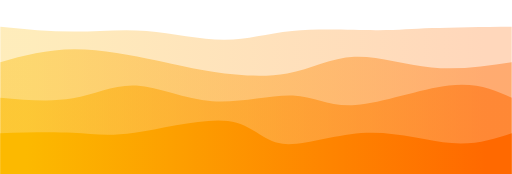
t = 0.00 s
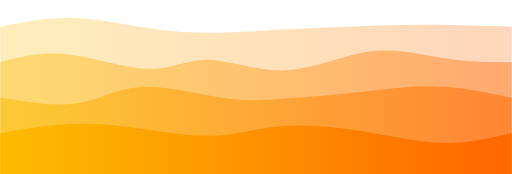
t = 0.75 s
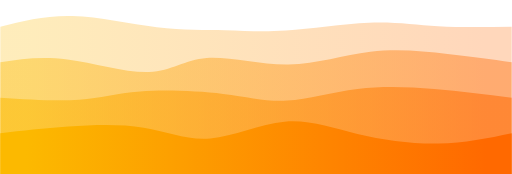
t = 1.25 s
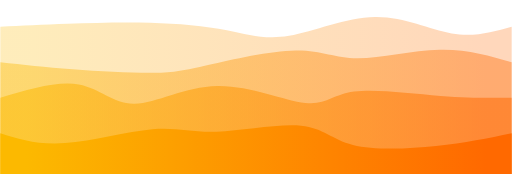
t = 2.00 s
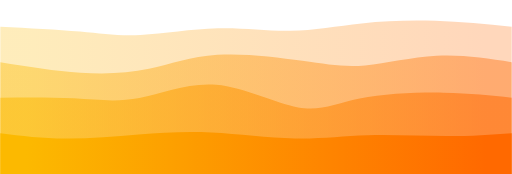
t = 2.75 s
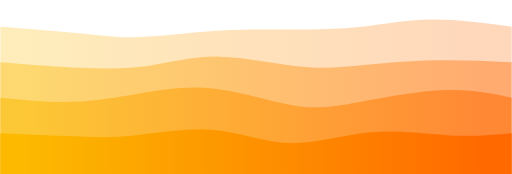
t = 3.25 s

The animated SVG that drew these frames (rendered in a browser with its animation timeline set to each time). Animation: 4 CSS @keyframes rules; one cycle of 4.00 s, repeats indefinitely.

<svg width="100%" height="100%" id="svg" viewBox="0 0 1440 490" xmlns="http://www.w3.org/2000/svg" class="transition duration-300 ease-in-out delay-150"><style>
          .path-0{
            animation:pathAnim-0 4s;
            animation-timing-function: linear;
            animation-iteration-count: infinite;
          }
          @keyframes pathAnim-0{
            0%{
              d: path("M 0,500 L 0,75 C 70.8450704225352,82.10408794228788 141.6901408450704,89.20817588457575 209,89 C 276.3098591549296,88.79182411542425 340.0845070422535,81.2713844039849 412,87 C 483.9154929577465,92.7286155960151 563.9718309859155,111.7062864994847 630,112 C 696.0281690140845,112.2937135005153 748.0281690140847,93.90346959807627 822,87 C 895.9718309859153,80.09653040192373 991.9154929577464,84.67983510821024 1057,85 C 1122.0845070422536,85.32016489178976 1156.3098591549294,81.37718996908279 1215,79 C 1273.6901408450706,76.62281003091721 1356.8450704225352,75.8114050154586 1440,75 L 1440,500 L 0,500 Z");
            }
            25%{
              d: path("M 0,500 L 0,75 C 65.50738577808312,54.6221229817932 131.01477155616624,34.2442459635864 208,38 C 284.98522844383376,41.7557540364136 373.4482995534181,69.6451391274476 447,81 C 520.5517004465819,92.3548608725524 579.1920302301615,87.17519752662317 632,85 C 684.8079697698385,82.82480247337683 731.7835795259361,83.65407076605977 801,81 C 870.2164204740639,78.34592923394023 961.6736516660942,72.20851940913774 1033,69 C 1104.3263483339058,65.79148059086226 1155.5218138096873,65.51185159738922 1220,67 C 1284.4781861903127,68.48814840261078 1362.2390930951565,71.74407420130538 1440,75 L 1440,500 L 0,500 Z");
            }
            50%{
              d: path("M 0,500 L 0,75 C 59.583648230848496,72.32188251459979 119.16729646169699,69.64376502919959 190,67 C 260.832703538303,64.35623497080041 342.9144623840605,61.74682239780144 422,64 C 501.0855376159395,66.25317760219856 577.174854002061,73.36894537959463 638,85 C 698.825145997939,96.63105462040537 744.386121607695,112.77739608382 813,101 C 881.613878392305,89.22260391618 973.2806595671591,49.52147028512539 1055,48 C 1136.719340432841,46.47852971487461 1208.4912401236688,83.13672277567845 1271,94 C 1333.5087598763312,104.86327722432155 1386.7543799381656,89.93163861216078 1440,75 L 1440,500 L 0,500 Z");
            }
            75%{
              d: path("M 0,500 L 0,75 C 87.94915836482306,81.28237718996908 175.89831672964613,87.56475437993815 236,96 C 296.1016832703539,104.43524562006185 328.35589144623845,115.02335967021644 386,110 C 443.64410855376155,104.97664032978356 526.6781174854001,84.34180693919616 604,78 C 681.3218825145999,71.65819306080384 752.9316386121608,79.60941257299896 818,82 C 883.0683613878392,84.39058742700104 941.5953280659567,81.22054276880797 1005,72 C 1068.4046719340433,62.77945723119202 1136.6870491240122,47.50841635176915 1210,47 C 1283.3129508759878,46.49158364823085 1361.6564754379938,60.74579182411543 1440,75 L 1440,500 L 0,500 Z");
            }
            100%{
              d: path("M 0,500 L 0,75 C 70.8450704225352,82.10408794228788 141.6901408450704,89.20817588457575 209,89 C 276.3098591549296,88.79182411542425 340.0845070422535,81.2713844039849 412,87 C 483.9154929577465,92.7286155960151 563.9718309859155,111.7062864994847 630,112 C 696.0281690140845,112.2937135005153 748.0281690140847,93.90346959807627 822,87 C 895.9718309859153,80.09653040192373 991.9154929577464,84.67983510821024 1057,85 C 1122.0845070422536,85.32016489178976 1156.3098591549294,81.37718996908279 1215,79 C 1273.6901408450706,76.62281003091721 1356.8450704225352,75.8114050154586 1440,75 L 1440,500 L 0,500 Z");
            }
          }</style><defs><linearGradient id="gradient" x1="0%" y1="50%" x2="100%" y2="50%"><stop offset="5%" stop-color="#fcb900"></stop><stop offset="95%" stop-color="#ff6900"></stop></linearGradient></defs><path d="M 0,500 L 0,75 C 70.8450704225352,82.10408794228788 141.6901408450704,89.20817588457575 209,89 C 276.3098591549296,88.79182411542425 340.0845070422535,81.2713844039849 412,87 C 483.9154929577465,92.7286155960151 563.9718309859155,111.7062864994847 630,112 C 696.0281690140845,112.2937135005153 748.0281690140847,93.90346959807627 822,87 C 895.9718309859153,80.09653040192373 991.9154929577464,84.67983510821024 1057,85 C 1122.0845070422536,85.32016489178976 1156.3098591549294,81.37718996908279 1215,79 C 1273.6901408450706,76.62281003091721 1356.8450704225352,75.8114050154586 1440,75 L 1440,500 L 0,500 Z" stroke="none" stroke-width="0" fill="url(#gradient)" fill-opacity="0.265" class="transition-all duration-300 ease-in-out delay-150 path-0"></path><style>
          .path-1{
            animation:pathAnim-1 4s;
            animation-timing-function: linear;
            animation-iteration-count: infinite;
          }
          @keyframes pathAnim-1{
            0%{
              d: path("M 0,500 L 0,175 C 65.6605977327379,157.12160769495017 131.3211954654758,139.24321538990037 208,139 C 284.6788045345242,138.75678461009963 372.3758158708348,156.14874613534866 437,170 C 501.6241841291652,183.85125386465134 543.1755410511851,194.1618000687049 603,203 C 662.8244589488149,211.8381999312951 740.9220199244246,219.20405358983166 808,207 C 875.0779800755754,194.79594641016834 931.1363792511165,163.0219855719684 997,160 C 1062.8636207488835,156.9780144280316 1138.5324630711095,182.7080041222947 1214,190 C 1289.4675369288905,197.2919958777053 1364.7337684644453,186.14599793885264 1440,175 L 1440,500 L 0,500 Z");
            }
            25%{
              d: path("M 0,500 L 0,175 C 55.378220542768815,161.03091721058055 110.75644108553763,147.0618344211611 184,158 C 257.24355891446237,168.9381655788389 348.35245620061835,204.78357952593612 414,202 C 479.64754379938165,199.21642047406388 519.833734111989,157.80384747509447 580,157 C 640.166265888011,156.19615252490553 720.3126073514258,196.00103057368602 804,195 C 887.6873926485742,193.99896942631398 974.9158364823084,152.19203023016146 1054,140 C 1133.0841635176916,127.80796976983854 1204.0240467193403,145.23084850566815 1267,156 C 1329.9759532806597,166.76915149433185 1384.9879766403299,170.8845757471659 1440,175 L 1440,500 L 0,500 Z");
            }
            50%{
              d: path("M 0,500 L 0,175 C 63.304019237375485,182.05187220886293 126.60803847475097,189.10374441772586 204,195 C 281.39196152524903,200.89625558227414 372.8718653383717,205.63689453795945 432,205 C 491.1281346616283,204.36310546204055 517.9045001717623,198.3486774304363 585,183 C 652.0954998282377,167.6513225695637 759.5101339745793,142.9683957402954 832,142 C 904.4898660254207,141.0316042597046 942.0549639299209,163.77773960838198 1006,164 C 1069.9450360700791,164.22226039161802 1160.2700103057368,141.92064582617658 1237,140 C 1313.7299896942632,138.07935417382342 1376.8649948471316,156.5396770869117 1440,175 L 1440,500 L 0,500 Z");
            }
            75%{
              d: path("M 0,500 L 0,175 C 82.60322913088285,189.36688423222262 165.2064582617657,203.7337684644452 233,208 C 300.7935417382343,212.2662315355548 353.77739608382007,206.4318103744418 414,190 C 474.22260391617993,173.5681896255582 541.6839574029542,146.53899003778767 620,145 C 698.3160425970458,143.46100996221233 787.4867743043628,167.4122294744074 857,181 C 926.5132256956372,194.5877705255926 976.3689453795946,197.81209206458263 1034,191 C 1091.6310546204054,184.18790793541737 1157.0374441772587,167.3394022672621 1226,163 C 1294.9625558227413,158.6605977327379 1367.4812779113706,166.83029886636893 1440,175 L 1440,500 L 0,500 Z");
            }
            100%{
              d: path("M 0,500 L 0,175 C 65.6605977327379,157.12160769495017 131.3211954654758,139.24321538990037 208,139 C 284.6788045345242,138.75678461009963 372.3758158708348,156.14874613534866 437,170 C 501.6241841291652,183.85125386465134 543.1755410511851,194.1618000687049 603,203 C 662.8244589488149,211.8381999312951 740.9220199244246,219.20405358983166 808,207 C 875.0779800755754,194.79594641016834 931.1363792511165,163.0219855719684 997,160 C 1062.8636207488835,156.9780144280316 1138.5324630711095,182.7080041222947 1214,190 C 1289.4675369288905,197.2919958777053 1364.7337684644453,186.14599793885264 1440,175 L 1440,500 L 0,500 Z");
            }
          }</style><defs><linearGradient id="gradient" x1="0%" y1="50%" x2="100%" y2="50%"><stop offset="5%" stop-color="#fcb900"></stop><stop offset="95%" stop-color="#ff6900"></stop></linearGradient></defs><path d="M 0,500 L 0,175 C 65.6605977327379,157.12160769495017 131.3211954654758,139.24321538990037 208,139 C 284.6788045345242,138.75678461009963 372.3758158708348,156.14874613534866 437,170 C 501.6241841291652,183.85125386465134 543.1755410511851,194.1618000687049 603,203 C 662.8244589488149,211.8381999312951 740.9220199244246,219.20405358983166 808,207 C 875.0779800755754,194.79594641016834 931.1363792511165,163.0219855719684 997,160 C 1062.8636207488835,156.9780144280316 1138.5324630711095,182.7080041222947 1214,190 C 1289.4675369288905,197.2919958777053 1364.7337684644453,186.14599793885264 1440,175 L 1440,500 L 0,500 Z" stroke="none" stroke-width="0" fill="url(#gradient)" fill-opacity="0.4" class="transition-all duration-300 ease-in-out delay-150 path-1"></path><style>
          .path-2{
            animation:pathAnim-2 4s;
            animation-timing-function: linear;
            animation-iteration-count: infinite;
          }
          @keyframes pathAnim-2{
            0%{
              d: path("M 0,500 L 0,275 C 70.84987976640329,281.48162143593265 141.69975953280658,287.96324287186536 204,277 C 266.3002404671934,266.03675712813464 320.05084163517694,237.62864994847132 383,241 C 445.94915836482306,244.37135005152868 518.0968739264857,279.5221573342494 597,285 C 675.9031260735143,290.4778426657506 761.5616626588802,266.2827207145311 824,269 C 886.4383373411198,271.7172792854689 925.6564754379935,301.34695980762626 1000,296 C 1074.3435245620065,290.65304019237374 1183.8124355891448,250.3294400549639 1263,241 C 1342.1875644108552,231.6705599450361 1391.0937822054275,253.33527997251804 1440,275 L 1440,500 L 0,500 Z");
            }
            25%{
              d: path("M 0,500 L 0,275 C 79.99106836138785,289.65200961868777 159.9821367227757,304.3040192373755 222,295 C 284.0178632772243,285.6959807626245 328.0625214702851,252.43593266918586 399,246 C 469.9374785297149,239.56406733081414 567.7677773960838,259.95225008588113 633,272 C 698.2322226039162,284.04774991411887 730.8663689453797,287.7550669872896 790,281 C 849.1336310546203,274.2449330127104 934.7667468223976,257.02748196496054 1009,248 C 1083.2332531776024,238.97251803503946 1146.0666437650293,238.13500515286842 1216,244 C 1285.9333562349707,249.86499484713158 1362.9666781174853,262.4324974235658 1440,275 L 1440,500 L 0,500 Z");
            }
            50%{
              d: path("M 0,500 L 0,275 C 80.86087255238749,251.26313981449675 161.72174510477498,227.52627962899348 221,238 C 280.278254895225,248.47372037100652 317.9738921332876,293.15802129852284 378,292 C 438.0261078667124,290.84197870147716 520.3826863620749,243.84163517691516 611,242 C 701.6173136379251,240.15836482308484 800.495362418413,283.47543799381657 859,290 C 917.504637581587,296.52456200618343 935.6358639642735,266.2566128478186 996,258 C 1056.3641360357265,249.74338715218138 1158.9611817244934,263.49811061490897 1240,270 C 1321.0388182755066,276.50188938509103 1380.5194091377534,275.75094469254554 1440,275 L 1440,500 L 0,500 Z");
            }
            75%{
              d: path("M 0,500 L 0,275 C 68.80453452421847,281.89591205771217 137.60906904843694,288.7918241154243 203,290 C 268.39093095156306,291.2081758845757 330.36825833047067,286.7286155960151 396,271 C 461.63174166952933,255.27138440398488 530.9178976296804,228.29371350051534 607,238 C 683.0821023703196,247.70628649948466 765.9601511508075,294.0965304019237 832,307 C 898.0398488491925,319.9034695980763 947.2414977670901,299.3201648917898 1017,284 C 1086.75850223291,268.6798351082102 1177.0738577808313,258.6228100309172 1251,258 C 1324.9261422191687,257.3771899690828 1382.4630711095842,266.1885949845414 1440,275 L 1440,500 L 0,500 Z");
            }
            100%{
              d: path("M 0,500 L 0,275 C 70.84987976640329,281.48162143593265 141.69975953280658,287.96324287186536 204,277 C 266.3002404671934,266.03675712813464 320.05084163517694,237.62864994847132 383,241 C 445.94915836482306,244.37135005152868 518.0968739264857,279.5221573342494 597,285 C 675.9031260735143,290.4778426657506 761.5616626588802,266.2827207145311 824,269 C 886.4383373411198,271.7172792854689 925.6564754379935,301.34695980762626 1000,296 C 1074.3435245620065,290.65304019237374 1183.8124355891448,250.3294400549639 1263,241 C 1342.1875644108552,231.6705599450361 1391.0937822054275,253.33527997251804 1440,275 L 1440,500 L 0,500 Z");
            }
          }</style><defs><linearGradient id="gradient" x1="0%" y1="50%" x2="100%" y2="50%"><stop offset="5%" stop-color="#fcb900"></stop><stop offset="95%" stop-color="#ff6900"></stop></linearGradient></defs><path d="M 0,500 L 0,275 C 70.84987976640329,281.48162143593265 141.69975953280658,287.96324287186536 204,277 C 266.3002404671934,266.03675712813464 320.05084163517694,237.62864994847132 383,241 C 445.94915836482306,244.37135005152868 518.0968739264857,279.5221573342494 597,285 C 675.9031260735143,290.4778426657506 761.5616626588802,266.2827207145311 824,269 C 886.4383373411198,271.7172792854689 925.6564754379935,301.34695980762626 1000,296 C 1074.3435245620065,290.65304019237374 1183.8124355891448,250.3294400549639 1263,241 C 1342.1875644108552,231.6705599450361 1391.0937822054275,253.33527997251804 1440,275 L 1440,500 L 0,500 Z" stroke="none" stroke-width="0" fill="url(#gradient)" fill-opacity="0.53" class="transition-all duration-300 ease-in-out delay-150 path-2"></path><style>
          .path-3{
            animation:pathAnim-3 4s;
            animation-timing-function: linear;
            animation-iteration-count: infinite;
          }
          @keyframes pathAnim-3{
            0%{
              d: path("M 0,500 L 0,375 C 73.63929920989352,372.9683957402954 147.27859841978704,370.93679148059084 204,374 C 260.72140158021296,377.06320851940916 300.5249055307454,385.221229817932 378,374 C 455.4750944692546,362.778770182068 570.6217794572311,332.1782892476812 641,341 C 711.3782205427689,349.8217107523188 736.9879766403299,398.0656131913432 795,405 C 853.0120233596701,411.9343868086568 943.4263139814498,377.559257986946 1031,374 C 1118.5736860185502,370.440742013054 1203.3067674338715,397.69735486087257 1271,403 C 1338.6932325661285,408.30264513912743 1389.3466162830641,391.6513225695637 1440,375 L 1440,500 L 0,500 Z");
            }
            25%{
              d: path("M 0,500 L 0,375 C 63.61113019580901,360.35898316729646 127.22226039161802,345.7179663345929 194,341 C 260.777739608382,336.2820336654071 330.722088629337,341.48711782892474 396,358 C 461.277911370663,374.51288217107526 521.8893850910341,402.333562349708 585,396 C 648.1106149089659,389.666437650292 713.7203710065269,349.1786327722432 785,339 C 856.2796289934731,328.8213672277568 933.2291308828583,348.9519065613192 1010,367 C 1086.7708691171417,385.0480934386808 1163.3631054620405,401.0137409824802 1235,402 C 1306.6368945379595,402.9862590175198 1373.3184472689798,388.9931295087599 1440,375 L 1440,500 L 0,500 Z");
            }
            50%{
              d: path("M 0,500 L 0,375 C 52.828581243558915,391.7131569907249 105.65716248711783,408.4263139814497 182,403 C 258.34283751288217,397.5736860185503 358.1999312950876,370.00790106492616 428,364 C 497.8000687049124,357.99209893507384 537.5431123325318,373.5420817588457 609,371 C 680.4568876674682,368.4579182411543 783.6276193747854,347.8237718996908 847,354 C 910.3723806252146,360.1762281003092 933.946410168327,393.16283064239093 993,408 C 1052.053589831673,422.83716935760907 1146.5867399519066,419.52490553074546 1227,411 C 1307.4132600480934,402.47509446925454 1373.7066300240467,388.7375472346273 1440,375 L 1440,500 L 0,500 Z");
            }
            75%{
              d: path("M 0,500 L 0,375 C 61.543799381655774,379.278254895225 123.08759876331155,383.55650979045004 185,386 C 246.91240123668845,388.44349020954996 309.1934043284095,389.052215733425 376,384 C 442.8065956715905,378.947784266575 514.1387839230505,368.23462727585024 590,374 C 665.8612160769495,379.76537272414976 746.2514599793885,402.00927516317415 823,402 C 899.7485400206115,401.99072483682585 972.8553761593953,379.7282720714532 1048,372 C 1123.1446238406047,364.2717279285468 1200.3270353830299,371.07763655101337 1266,374 C 1331.6729646169701,376.92236344898663 1385.836482308485,375.9611817244933 1440,375 L 1440,500 L 0,500 Z");
            }
            100%{
              d: path("M 0,500 L 0,375 C 73.63929920989352,372.9683957402954 147.27859841978704,370.93679148059084 204,374 C 260.72140158021296,377.06320851940916 300.5249055307454,385.221229817932 378,374 C 455.4750944692546,362.778770182068 570.6217794572311,332.1782892476812 641,341 C 711.3782205427689,349.8217107523188 736.9879766403299,398.0656131913432 795,405 C 853.0120233596701,411.9343868086568 943.4263139814498,377.559257986946 1031,374 C 1118.5736860185502,370.440742013054 1203.3067674338715,397.69735486087257 1271,403 C 1338.6932325661285,408.30264513912743 1389.3466162830641,391.6513225695637 1440,375 L 1440,500 L 0,500 Z");
            }
          }</style><defs><linearGradient id="gradient" x1="0%" y1="50%" x2="100%" y2="50%"><stop offset="5%" stop-color="#fcb900"></stop><stop offset="95%" stop-color="#ff6900"></stop></linearGradient></defs><path d="M 0,500 L 0,375 C 73.63929920989352,372.9683957402954 147.27859841978704,370.93679148059084 204,374 C 260.72140158021296,377.06320851940916 300.5249055307454,385.221229817932 378,374 C 455.4750944692546,362.778770182068 570.6217794572311,332.1782892476812 641,341 C 711.3782205427689,349.8217107523188 736.9879766403299,398.0656131913432 795,405 C 853.0120233596701,411.9343868086568 943.4263139814498,377.559257986946 1031,374 C 1118.5736860185502,370.440742013054 1203.3067674338715,397.69735486087257 1271,403 C 1338.6932325661285,408.30264513912743 1389.3466162830641,391.6513225695637 1440,375 L 1440,500 L 0,500 Z" stroke="none" stroke-width="0" fill="url(#gradient)" fill-opacity="1" class="transition-all duration-300 ease-in-out delay-150 path-3"></path></svg>
